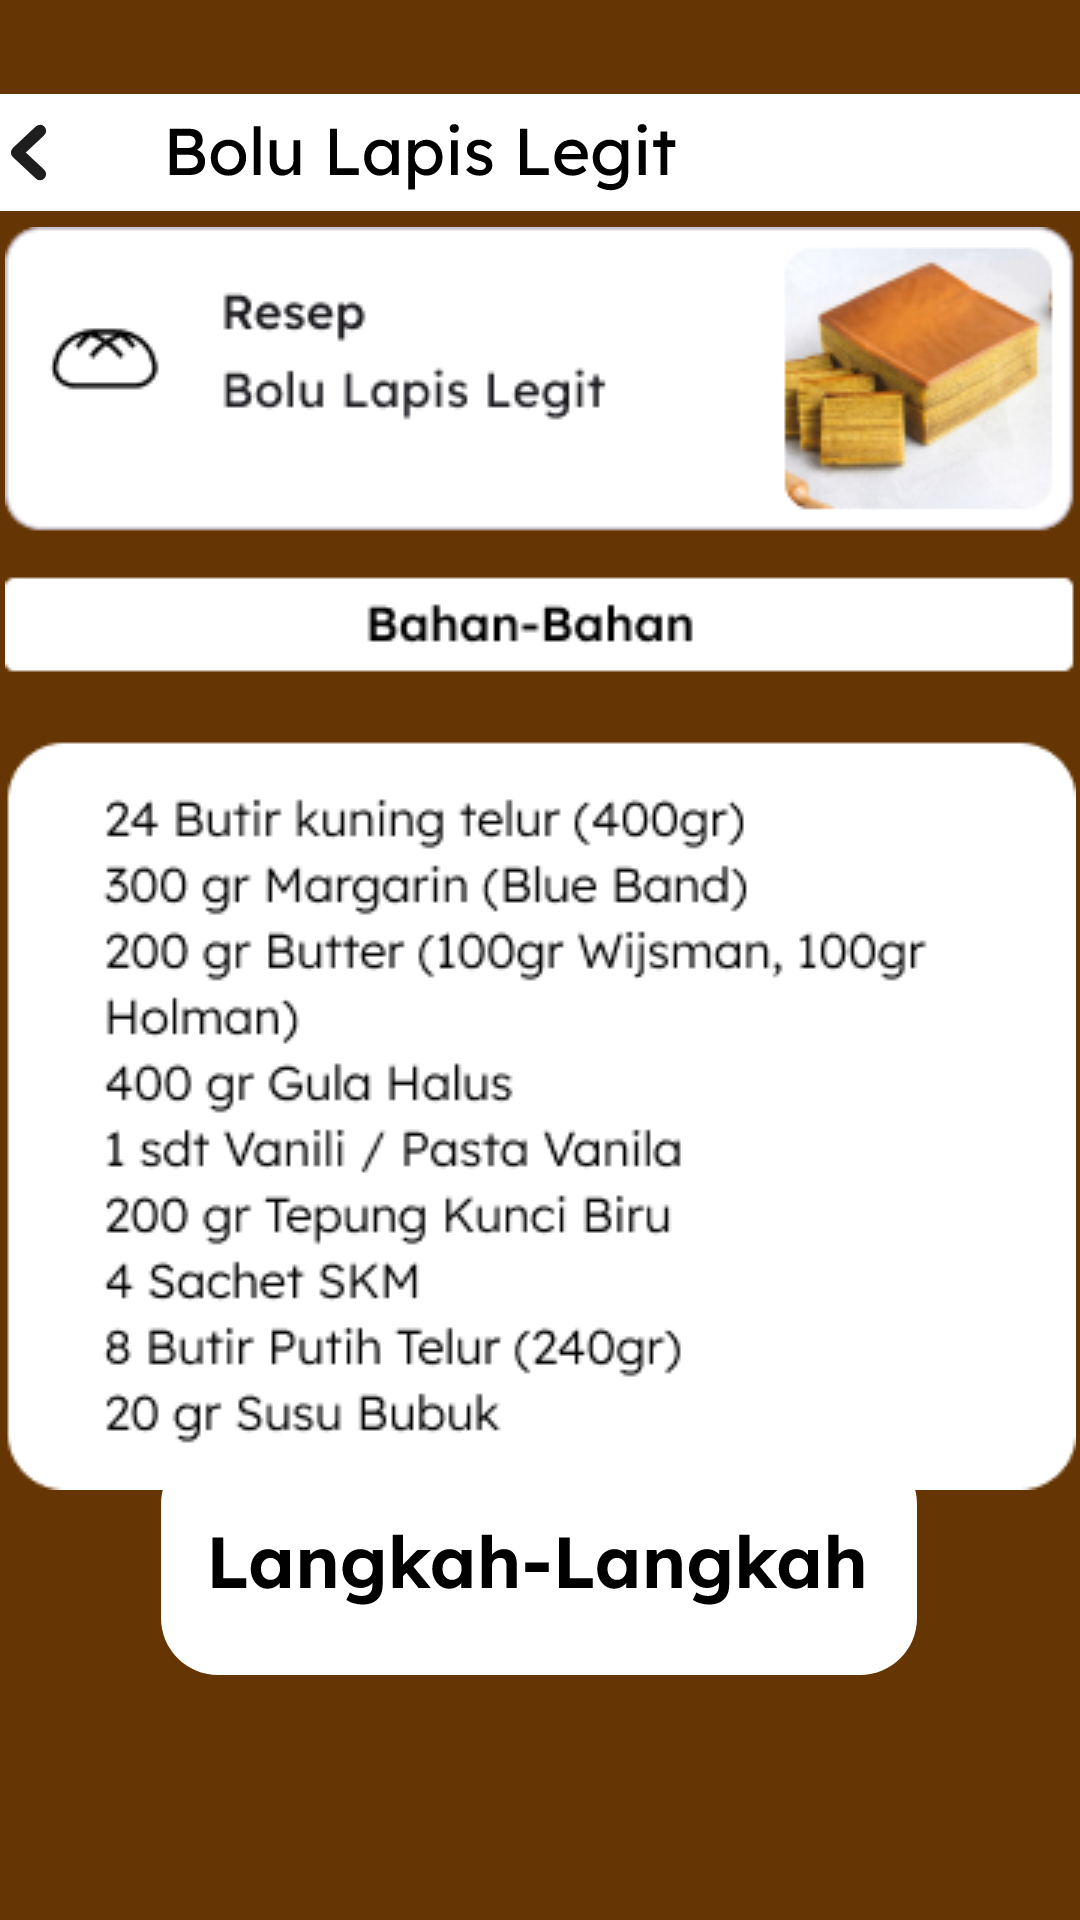

Android layout source for this screen:
<!-- AndroidManifest.xml: application theme Theme.Boluku -->
<!-- res/layout/activity_resep_bolu_lapis_legit.xml -->
<?xml version="1.0" encoding="utf-8"?>
<android.support.constraint.ConstraintLayout xmlns:android="http://schemas.android.com/apk/res/android"
    xmlns:app="http://schemas.android.com/apk/res-auto"
    xmlns:tools="http://schemas.android.com/tools"
    android:layout_width="match_parent"
    android:layout_height="match_parent"
    android:background="@color/cokelat"
    tools:context=".resep_bolu_lapis_legit">

    <ImageButton
        android:id="@+id/imageButton18"
        android:layout_width="wrap_content"
        android:layout_height="wrap_content"
        app:layout_constraintBottom_toBottomOf="parent"
        app:layout_constraintStart_toStartOf="parent"
        app:layout_constraintTop_toTopOf="parent"
        android:background="@drawable/riple_abuabu"
        app:layout_constraintVertical_bias="0.052"
        app:srcCompat="@drawable/tombol_bolu3" />

    <ImageView
        android:id="@+id/imageView6"
        android:layout_width="wrap_content"
        android:layout_height="wrap_content"
        app:layout_constraintBottom_toBottomOf="parent"
        app:layout_constraintEnd_toEndOf="parent"
        app:layout_constraintStart_toStartOf="parent"
        app:layout_constraintTop_toTopOf="parent"
        app:layout_constraintVertical_bias="0.345"
        app:srcCompat="@drawable/isi_bolu_lapis_legit" />

    <ImageButton
        android:id="@+id/imageButton19"
        android:layout_width="wrap_content"
        android:layout_height="wrap_content"
        app:layout_constraintBottom_toBottomOf="parent"
        app:layout_constraintEnd_toEndOf="parent"
        app:layout_constraintHorizontal_bias="0.496"
        app:layout_constraintStart_toStartOf="parent"
        app:layout_constraintTop_toTopOf="parent"
        android:background="@drawable/riple_abuabu"
        app:layout_constraintVertical_bias="0.855"
        app:srcCompat="@drawable/tombol_langkah" />
</android.support.constraint.ConstraintLayout>
<!-- resources referenced by this layout -->
<resources>
  <color name="cokelat">#653604</color>
  <!-- drawable isi_bolu_lapis_legit: png bitmap (drawable-v24, 38657 bytes) -->
  <!-- drawable tombol_bolu3: vector/xml drawable (drawable, 10465 chars, omitted) -->
  <!-- drawable tombol_langkah: vector/xml drawable (drawable, 10405 chars, omitted) -->
  <style name="Theme.Boluku" parent="Theme.AppCompat.Light.NoActionBar">
          
          <item name="colorPrimary">@color/purple_500</item>
          <item name="colorPrimaryDark">@color/cokelat</item>
          <item name="colorAccent">@color/teal_200</item>
          
      </style>
  <color name="purple_500">#FF6200EE</color>
  <color name="teal_200">#FF03DAC5</color>
</resources>
